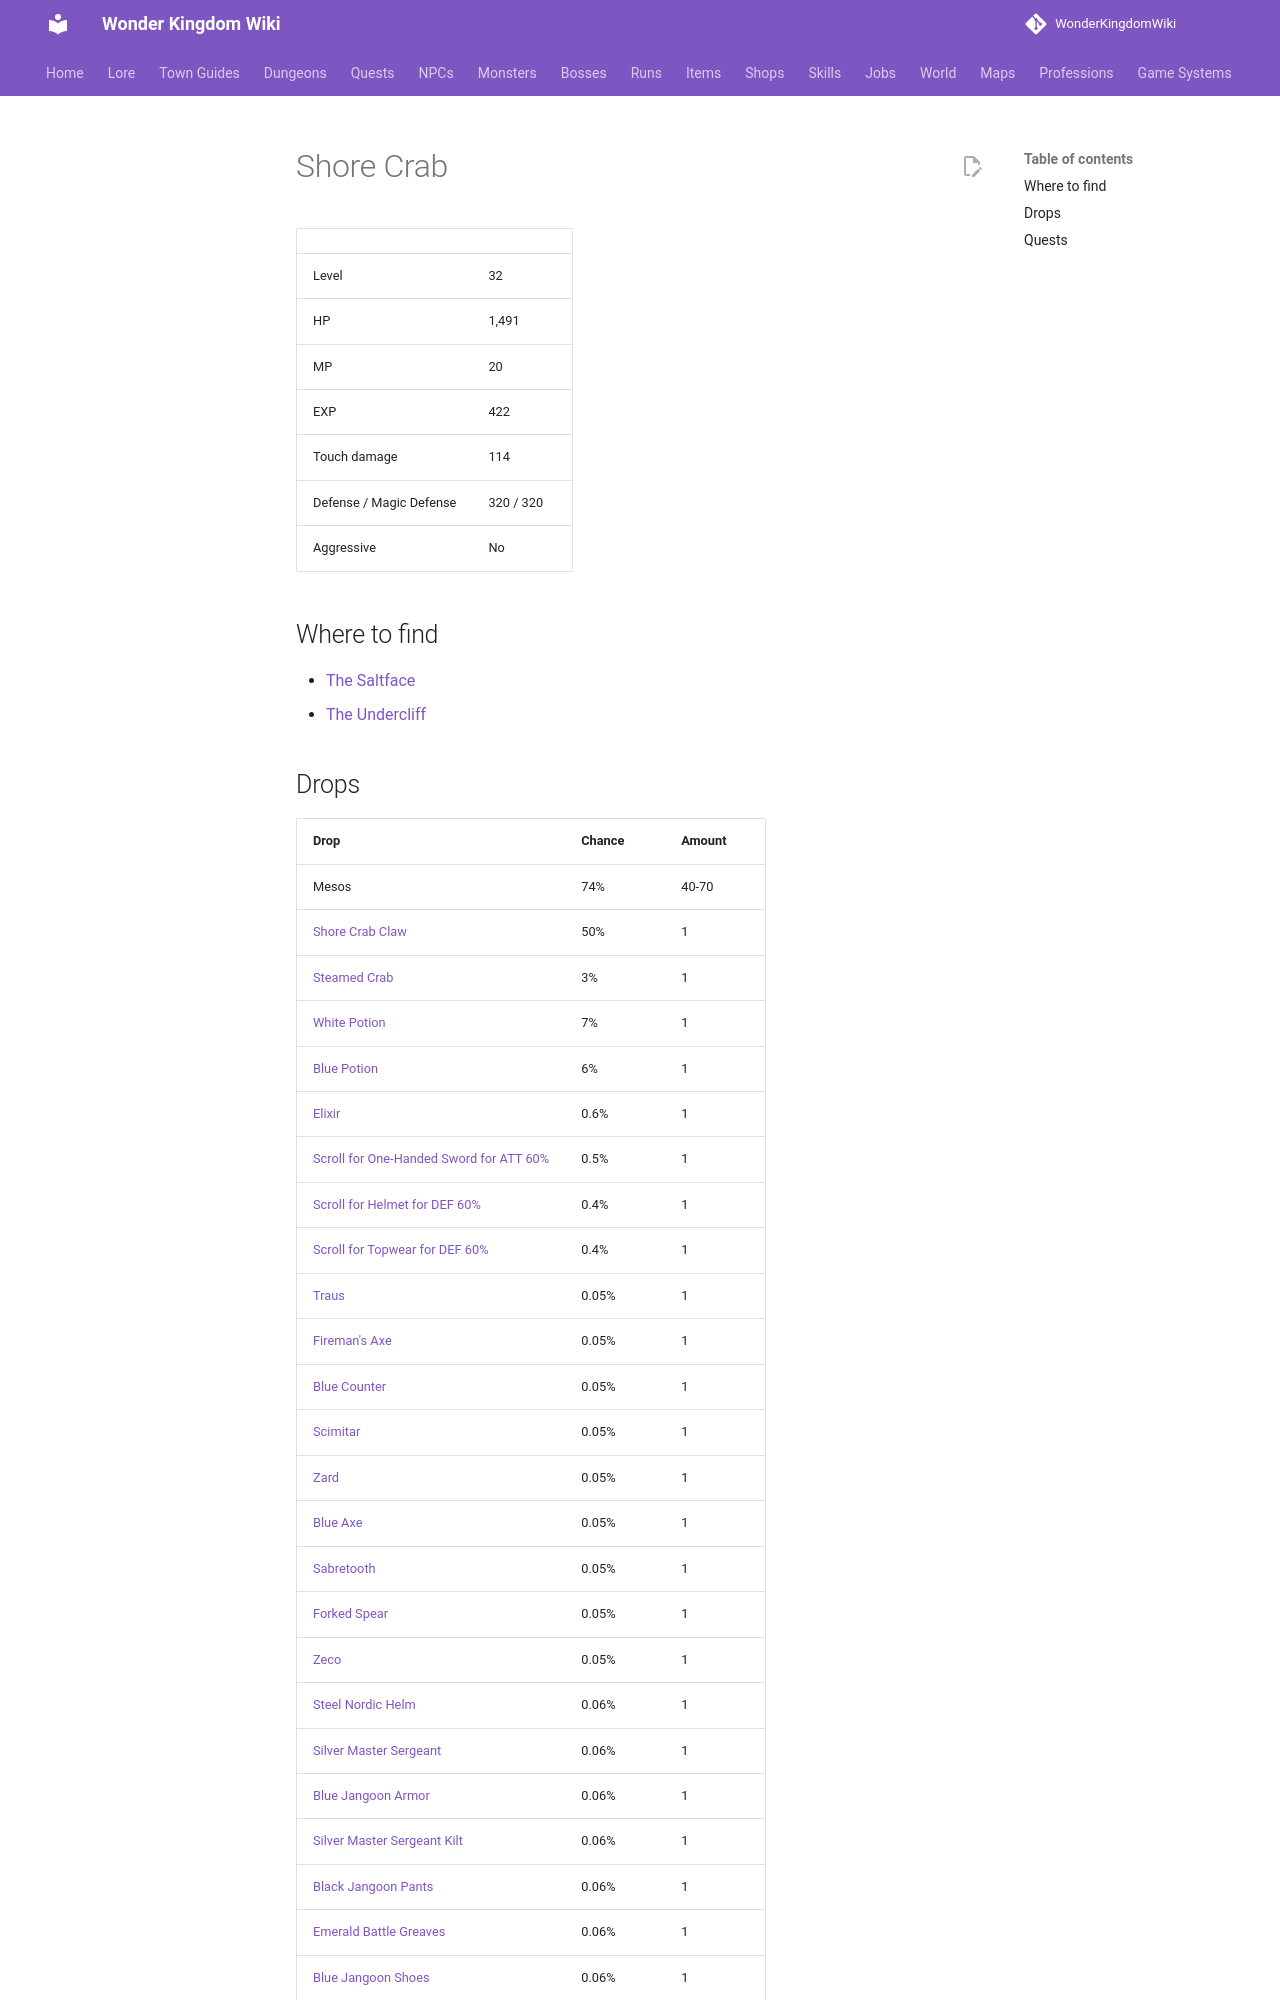

repository: alonohana627/WonderKingdomWiki · page: monsters/shore_crab/index.html · generator: mkdocs

<!-- Generated by tools/generate.py from GameLib. Do not edit: changes are overwritten. -->

# Shore Crab

|  |  |
|---|---|
| Level | 32 |
| HP | 1,491 |
| MP | 20 |
| EXP | 422 |
| Touch damage | 114 |
| Defense / Magic Defense | 320 / 320 |
| Aggressive | No |

## Where to find

- [The Saltface](../maps/saltface.md)
- [The Undercliff](../maps/undercliff.md)
